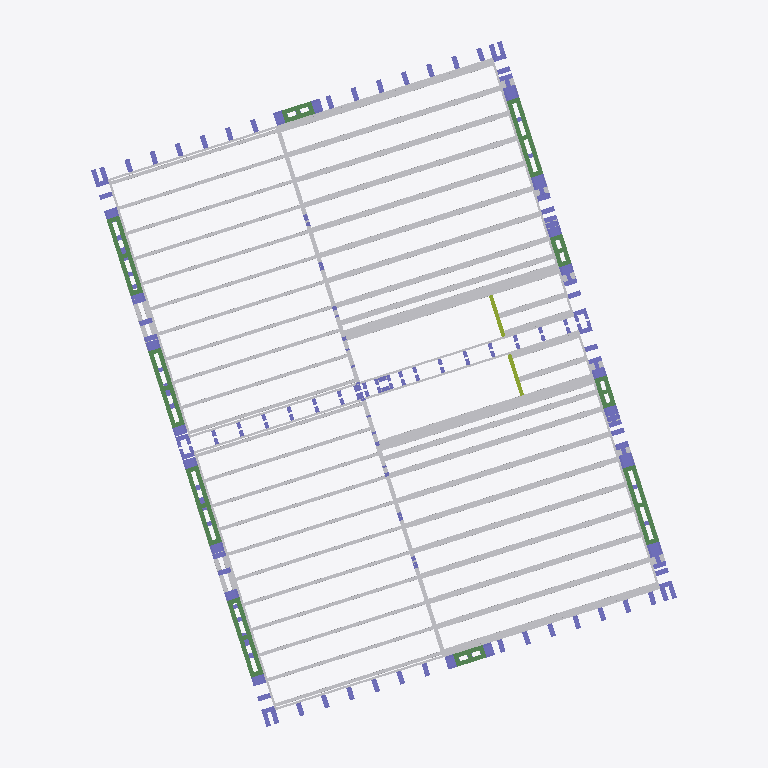
Plan cut of the same IFC building model at storey 'First Floor Joist Layout' (level 2.35 m, cut at 3.75 m), seen from above with north up, elements coloured by IFC class (only those large enough to see are counted): 108 columns (violet), 72 other elements (light grey), 10 beams (green), 4 members (olive). Cut surfaces are drawn darker.
Extent 13.9 m × 16.2 m × 10.0 m (x, y, z). Storeys (14): TOP OF FOUNDATION at -0.60 m; TOP OF CONCRETE FLOOR CREED at -0.07 m; GROUND FLOOR FFL at 0.00 m; GF Cill-01 at 0.81 m; First Floor Joist Layout at 2.35 m; TOP OF GF STICKS at 2.69 m; TOP OF FIRST FLOOR JOIST at 2.77 m; FF Cill-01 at 3.52 m; FF HEAD1 at 5.04 m; TOP OF FF STICKS at 5.26 m; TOP OF SECOND FLOOR JOIST at 5.33 m; SF Cill-01 at 6.29 m; TOP OF DORMER ROOF at 8.23 m; TOP OF ROOF JOIST at 8.86 m. Elements (1123): 562 IfcColumn, 418 IfcBuildingElementProxy, 108 IfcBeam, 20 IfcMember, 15 IfcSlab.

HEADER;
FILE_DESCRIPTION(('ViewDefinition [CoordinationView_V2.0]','RevitIdentifiers [VersionGUID: c720def0-3c93-4d35-9e54-c503911cda06, NumberOfSaves: 200]','CoordinateReference [CoordinateBase: Shared Coordinates, ProjectSite: Internal]'),'2;1');
FILE_NAME('','2026-07-22T10:34:20+05:30',(''),(''),'ODA SDAI 24.3','Autodesk Revit 24.1.11.26 (ENG) - IFC 24.1.11.26','');
FILE_SCHEMA(('IFC2X3'));
ENDSEC;
DATA;
#104=IFCPROJECT('1WuT199BD4Iwb756ljCBHH',#18,'',$,$,'MILLBROOK CROWBOROUGH HT G -PLOT - 24&25','CONSTRUCTION',(#99),#96);
#170=IFCSITE('1WuT199BD4Iwb756ljCBHJ',#18,'Default',$,$,#169,$,$,.ELEMENT.,(42,23,13,199999),(-71,-14,-31,-199999),0.0,$,$);
#109=IFCBUILDING('1WuT199BD4Iwb756ljCBHG',#18,'PLOT 24&25',$,$,#107,$,'PLOT 24&25',.ELEMENT.,$,$,#108);
#113=IFCBUILDINGSTOREY('0xKSEixvDBpvu9RmEqwtCz',#18,'TOP OF FOUNDATION',$,'Level:BP-Level_Head_Datum_Substructure',#112,$,'TOP OF FOUNDATION',.ELEMENT.,-23860.0);
#117=IFCBUILDINGSTOREY('1cPsFjGNb7CegkcTto37XL',#18,'TOP OF CONCRETE FLOOR CREED',$,'Level:BP-Level_Head_Datum_Top_Of_Wall_Panel',#116,$,'TOP OF CONCRETE FLOOR CREED',.ELEMENT.,-23335.0);
#121=IFCBUILDINGSTOREY('3Zu5Bv0LOHrPC10026FoQQ',#18,'GROUND FLOOR FFL',$,'Level:BP-Level_Head_Datum_Top_Of_Wall_Panel',#120,$,'GROUND FLOOR FFL',.ELEMENT.,-23260.0);
#125=IFCBUILDINGSTOREY('3Rx7R3qvz3zfhcQVGh2BPU',#18,'GF Cill-01',$,'Level:BP-Level_Head_Datum_Top_Of_Wall_Panel',#124,$,'GF Cill-01',.ELEMENT.,-22445.0);
#129=IFCBUILDINGSTOREY('1eWlN87Gf2agrzB3aFC9tk',#18,'First Floor Joist Layout',$,'Level:BP-Level_Head_Datum_Features',#128,$,'First Floor Joist Layout',.ELEMENT.,-20915.0);
#133=IFCBUILDINGSTOREY('2lQPBcqCjAj8M3qafvbAwF',#18,'TOP OF GF STICKS',$,'Level:BP-Level_Head_Datum_Top_Of_Wall_Panel',#132,$,'TOP OF GF STICKS',.ELEMENT.,-20571.0);
#137=IFCBUILDINGSTOREY('3mwnaCP7j0dBc101OAAHGq',#18,'TOP OF FIRST FLOOR JOIST',$,'Level:BP-Level_Head_Datum_Top_Of_Wall_Panel',#136,$,'TOP OF FIRST FLOOR JOIST',.ELEMENT.,-20490.000000000004);
#141=IFCBUILDINGSTOREY('3eZbQ1ECz8Xfh8jAvGP8o4',#18,'FF Cill-01',$,'Level:BP-Level_Head_Datum_Top_Of_Wall_Panel',#140,$,'FF Cill-01',.ELEMENT.,-19740.0);
#145=IFCBUILDINGSTOREY('2ZQNPSUY525htjE09pyL_V',#18,'FF HEAD1',$,'Level:BP-Level_Head_Datum_Features',#144,$,'FF HEAD1',.ELEMENT.,-18214.999999999996);
#149=IFCBUILDINGSTOREY('3BFn4Cen13N8FOhY06eK82',#18,'TOP OF FF STICKS',$,'Level:BP-Level_Head_Datum_Top_Of_Wall_Panel',#148,$,'TOP OF FF STICKS',.ELEMENT.,-17997.56289031133);
#153=IFCBUILDINGSTOREY('3eZbQ1ECz8Xfh8jAvGP88l',#18,'TOP OF SECOND FLOOR JOIST',$,'Level:BP-Level_Head_Datum_Top_Of_Wall_Panel',#152,$,'TOP OF SECOND FLOOR JOIST',.ELEMENT.,-17928.0);
#157=IFCBUILDINGSTOREY('3eZbQ1ECz8Xfh8jAvGP8_H',#18,'SF Cill-01',$,'Level:BP-Level_Head_Datum_Top_Of_Wall_Panel',#156,$,'SF Cill-01',.ELEMENT.,-16968.999999999996);
#161=IFCBUILDINGSTOREY('2$FyOINgb96fg10h21ngbz',#18,'TOP OF DORMER ROOF',$,'Level:BP-Level_Head_Datum_Top_Of_Wall_Panel',#160,$,'TOP OF DORMER ROOF',.ELEMENT.,-15034.46085080091);
#165=IFCBUILDINGSTOREY('0_E3fvmzrFVu3cAizBOWdR',#18,'TOP OF ROOF JOIST',$,'Level:BP-Level_Head_Datum_Top_Of_Wall_Panel',#164,$,'TOP OF ROOF JOIST',.ELEMENT.,-14400.828011134025);
#19789=IFCBUILDINGELEMENTPROXY('3KvICi95D4J9F15y14wKJX',#18,'BP-Posi_Joist:304x122mm:4435225',$,'BP-Posi_Joist:304x122mm',#19788,#19785,'4435225',$);
#58764=IFCBUILDINGELEMENTPROXY('1rvqcRlLT3dB2UmkNAqgBh',#18,'BP-Posi_Joist:304x122mm:4752087',$,'BP-Posi_Joist:304x122mm',#58763,#58760,'4752087',$);
#58720=IFCBUILDINGELEMENTPROXY('1rvqcRlLT3dB2UmkNAqgBg',#18,'BP-Posi_Joist:304x122mm:4752086',$,'BP-Posi_Joist:304x122mm',#58719,#58716,'4752086',$);
#58808=IFCBUILDINGELEMENTPROXY('1rvqcRlLT3dB2UmkNAqgBa',#18,'BP-Posi_Joist:304x122mm:4752088',$,'BP-Posi_Joist:304x122mm',#58807,#58804,'4752088',$);
#19833=IFCBUILDINGELEMENTPROXY('3KvICi95D4J9F15y14wKJc',#18,'BP-Posi_Joist:304x122mm:4435230',$,'BP-Posi_Joist:304x122mm',#19832,#19829,'4435230',$);
#19921=IFCBUILDINGELEMENTPROXY('3KvICi95D4J9F15y14wKJL',#18,'BP-Posi_Joist:304x122mm:4435245',$,'BP-Posi_Joist:304x122mm',#19920,#19917,'4435245',$);
#19745=IFCBUILDINGELEMENTPROXY('3KvICi95D4J9F15y14wKKK',#18,'BP-Posi_Joist:304x122mm:4435180',$,'BP-Posi_Joist:304x122mm',#19744,#19741,'4435180',$);
#19877=IFCBUILDINGELEMENTPROXY('3KvICi95D4J9F15y14wKJG',#18,'BP-Posi_Joist:304x122mm:4435240',$,'BP-Posi_Joist:304x122mm',#19876,#19873,'4435240',$);
#58632=IFCBUILDINGELEMENTPROXY('1rvqcRlLT3dB2UmkNAqgBe',#18,'BP-Posi_Joist:304x122mm:4752084',$,'BP-Posi_Joist:304x122mm',#58631,#58628,'4752084',$);
#58676=IFCBUILDINGELEMENTPROXY('1rvqcRlLT3dB2UmkNAqgBf',#18,'BP-Posi_Joist:304x122mm:4752085',$,'BP-Posi_Joist:304x122mm',#58675,#58672,'4752085',$);
#58588=IFCBUILDINGELEMENTPROXY('1rvqcRlLT3dB2UmkNAqgBl',#18,'BP-Posi_Joist:304x122mm:4752083',$,'BP-Posi_Joist:304x122mm',#58587,#58584,'4752083',$);
#19965=IFCBUILDINGELEMENTPROXY('3KvICi95D4J9F15y14wKJA',#18,'BP-Posi_Joist:304x122mm:4435250',$,'BP-Posi_Joist:304x122mm',#19964,#19961,'4435250',$);
#20009=IFCBUILDINGELEMENTPROXY('3KvICi95D4J9F15y14wKJ4',#18,'BP-Posi_Joist:304x122mm:4435260',$,'BP-Posi_Joist:304x122mm',#20008,#20005,'4435260',$);
#58852=IFCBUILDINGELEMENTPROXY('1rvqcRlLT3dB2UmkNAqgBb',#18,'BP-Posi_Joist:304x122mm:4752089',$,'BP-Posi_Joist:304x122mm',#58851,#58848,'4752089',$);
#21431=IFCBUILDINGELEMENTPROXY('3KvICi95D4J9F15y14wKI_',#18,'BP-Posi_Joist:304x122mm:4435270',$,'BP-Posi_Joist:304x122mm',#21430,#21427,'4435270',$);
#60274=IFCBUILDINGELEMENTPROXY('1rvqcRlLT3dB2UmkNAqgBc',#18,'BP-Posi_Joist:304x122mm:4752090',$,'BP-Posi_Joist:304x122mm',#60273,#60270,'4752090',$);
#19697=IFCBUILDINGELEMENTPROXY('3KvICi95D4J9F15y14wKm$',#18,'BP-Posi_Joist:304x122mm:4433351',$,'BP-Posi_Joist:304x122mm',#19696,#19693,'4433351',$);
#58544=IFCBUILDINGELEMENTPROXY('1rvqcRlLT3dB2UmkNAqgBk',#18,'BP-Posi_Joist:304x122mm:4752082',$,'BP-Posi_Joist:304x122mm',#58543,#58540,'4752082',$);
#60318=IFCBUILDINGELEMENTPROXY('1rvqcRlLT3dB2UmkNAqgBd',#18,'BP-Posi_Joist:304x122mm:4752091',$,'BP-Posi_Joist:304x122mm',#60317,#60314,'4752091',$);
#21476=IFCBUILDINGELEMENTPROXY('3KvICi95D4J9F15y14wKIp',#18,'BP-Posi_Joist:304x122mm:4435275',$,'BP-Posi_Joist:304x122mm',#21475,#21472,'4435275',$);
#63680=IFCBUILDINGELEMENTPROXY('1rvqcRlLT3dB2UmkNAqgBL',#18,'BP-Posi_Joist:304x122mm:4752105',$,'BP-Posi_Joist:304x122mm',#63679,#63676,'4752105',$);
#56960=IFCBUILDINGELEMENTPROXY('3WjTrTr2T7EuPLYFhmfRnK',#18,'BP-Posi_Joist:304x122mm:4750519',$,'BP-Posi_Joist:304x122mm',#56959,#56956,'4750519',$);
#66266=IFCBUILDINGELEMENTPROXY('1RVMWMfbf0A8w9dG2yy6wy',#18,'BP-Ring_Beam1:178x45mm:4770175',$,'BP-Ring_Beam1:178x45mm',#66265,#66262,'4770175',$);
#66204=IFCBUILDINGELEMENTPROXY('1RVMWMfbf0A8w9dG2yy6wz',#18,'BP-Ring_Beam1:178x45mm:4770174',$,'BP-Ring_Beam1:178x45mm',#66203,#66200,'4770174',$);
#66475=IFCBUILDINGELEMENTPROXY('1RVMWMfbf0A8w9dG2yy6v1',#18,'BP-Ring_Beam1:178x45mm:4770178',$,'BP-Ring_Beam1:178x45mm',#66474,#66471,'4770178',$);
#66536=IFCBUILDINGELEMENTPROXY('1RVMWMfbf0A8w9dG2yy6v0',#18,'BP-Ring_Beam1:178x45mm:4770179',$,'BP-Ring_Beam1:178x45mm',#66535,#66532,'4770179',$);
#45409=IFCBEAM('1fEdg8lOD7shvf4v85yenZ',#18,'BP-Window_Cill_Panel:BP-Window_Cill_Panel:4711822',$,'BP-Window_Cill_Panel:BP-Window_Cill_Panel',#45408,#45405,'4711822');
#106615=IFCBEAM('0pPFzK4e15VupDgnl2mNFc',#18,'BP-Window_Cill_Panel:BP-Window_Cill_Panel:4986094',$,'BP-Window_Cill_Panel:BP-Window_Cill_Panel',#106614,#106611,'4986094');
#106702=IFCBEAM('0pPFzK4e15VupDgnl2mNAF',#18,'BP-Window_Cill_Panel:BP-Window_Cill_Panel:4986247',$,'BP-Window_Cill_Panel:BP-Window_Cill_Panel',#106701,#106698,'4986247');
#18052=IFCBEAM('3ZwFx4Po9FAfcBwgE_1SWW',#18,'BP-Window_Cill_Panel:BP-Window_Cill_Panel:4426325',$,'BP-Window_Cill_Panel:BP-Window_Cill_Panel',#18051,#18048,'4426325');
#45491=IFCBEAM('1fEdg8lOD7shvf4v85yenY',#18,'BP-Window_Cill_Panel:BP-Window_Cill_Panel:4711823',$,'BP-Window_Cill_Panel:BP-Window_Cill_Panel',#45490,#45487,'4711823');
#88793=IFCBEAM('22H3xtMAX58xJZTw4esBOO',#18,'BP-Window_Cill_Panel:BP-Window_Cill_Panel:4830446',$,'BP-Window_Cill_Panel:BP-Window_Cill_Panel',#88792,#88789,'4830446');
#23214=IFCBUILDINGELEMENTPROXY('3KvICi95D4J9F15y14wLbD',#18,'BP-Posi_Joist:304x72mm:4436149',$,'BP-Posi_Joist:304x72mm',#23213,#23210,'4436149',$);
#62010=IFCBUILDINGELEMENTPROXY('1rvqcRlLT3dB2UmkNAqgBX',#18,'BP-Posi_Joist:304x72mm:4752093',$,'BP-Posi_Joist:304x72mm',#62009,#62006,'4752093',$);
#23346=IFCBUILDINGELEMENTPROXY('3KvICi95D4J9F15y14wLb1',#18,'BP-Posi_Joist:304x72mm:4436153',$,'BP-Posi_Joist:304x72mm',#23345,#23342,'4436153',$);
#23302=IFCBUILDINGELEMENTPROXY('3KvICi95D4J9F15y14wLbF',#18,'BP-Posi_Joist:304x72mm:4436151',$,'BP-Posi_Joist:304x72mm',#23301,#23298,'4436151',$);
#62098=IFCBUILDINGELEMENTPROXY('1rvqcRlLT3dB2UmkNAqgBZ',#18,'BP-Posi_Joist:304x72mm:4752095',$,'BP-Posi_Joist:304x72mm',#62097,#62094,'4752095',$);
#62186=IFCBUILDINGELEMENTPROXY('1rvqcRlLT3dB2UmkNAqgBT',#18,'BP-Posi_Joist:304x72mm:4752097',$,'BP-Posi_Joist:304x72mm',#62185,#62182,'4752097',$);
#62230=IFCBUILDINGELEMENTPROXY('1rvqcRlLT3dB2UmkNAqgBU',#18,'BP-Posi_Joist:304x72mm:4752098',$,'BP-Posi_Joist:304x72mm',#62229,#62226,'4752098',$);
#23258=IFCBUILDINGELEMENTPROXY('3KvICi95D4J9F15y14wLbE',#18,'BP-Posi_Joist:304x72mm:4436150',$,'BP-Posi_Joist:304x72mm',#23257,#23254,'4436150',$);
#23390=IFCBUILDINGELEMENTPROXY('3KvICi95D4J9F15y14wLb3',#18,'BP-Posi_Joist:304x72mm:4436155',$,'BP-Posi_Joist:304x72mm',#23389,#23386,'4436155',$);
#62142=IFCBUILDINGELEMENTPROXY('1rvqcRlLT3dB2UmkNAqgBS',#18,'BP-Posi_Joist:304x72mm:4752096',$,'BP-Posi_Joist:304x72mm',#62141,#62138,'4752096',$);
#62274=IFCBUILDINGELEMENTPROXY('1rvqcRlLT3dB2UmkNAqgBV',#18,'BP-Posi_Joist:304x72mm:4752099',$,'BP-Posi_Joist:304x72mm',#62273,#62270,'4752099',$);
#23169=IFCBUILDINGELEMENTPROXY('3KvICi95D4J9F15y14wLbC',#18,'BP-Posi_Joist:304x72mm:4436148',$,'BP-Posi_Joist:304x72mm',#23168,#23165,'4436148',$);
#62054=IFCBUILDINGELEMENTPROXY('1rvqcRlLT3dB2UmkNAqgBY',#18,'BP-Posi_Joist:304x72mm:4752094',$,'BP-Posi_Joist:304x72mm',#62053,#62050,'4752094',$);
#104713=IFCBUILDINGELEMENTPROXY('33lxRNoD19$uHY3wt6xvIo',#18,'BP-Posi_Joist:304x72mm:4935476',$,'BP-Posi_Joist:304x72mm',#104712,#104709,'4935476',$);
#23434=IFCBUILDINGELEMENTPROXY('3KvICi95D4J9F15y14wLb6',#18,'BP-Posi_Joist:304x72mm:4436158',$,'BP-Posi_Joist:304x72mm',#23433,#23430,'4436158',$);
#62318=IFCBUILDINGELEMENTPROXY('1rvqcRlLT3dB2UmkNAqgBO',#18,'BP-Posi_Joist:304x72mm:4752100',$,'BP-Posi_Joist:304x72mm',#62317,#62314,'4752100',$);
#57122=IFCBUILDINGELEMENTPROXY('3WjTrTr2T7EuPLYFhmfK7D',#18,'BP-Posi_Joist:304x72mm:4751662',$,'BP-Posi_Joist:304x72mm',#57121,#57118,'4751662',$);
#63548=IFCBUILDINGELEMENTPROXY('1rvqcRlLT3dB2UmkNAqgBP',#18,'BP-Posi_Joist:304x72mm:4752101',$,'BP-Posi_Joist:304x72mm',#63547,#63544,'4752101',$);
#24709=IFCBUILDINGELEMENTPROXY('3KvICi95D4J9F15y14wLZb',#18,'BP-Posi_Joist:304x72mm:4436253',$,'BP-Posi_Joist:304x72mm',#24708,#24705,'4436253',$);
#63592=IFCBUILDINGELEMENTPROXY('1rvqcRlLT3dB2UmkNAqgBQ',#18,'BP-Posi_Joist:304x72mm:4752102',$,'BP-Posi_Joist:304x72mm',#63591,#63588,'4752102',$);
#24664=IFCBUILDINGELEMENTPROXY('3KvICi95D4J9F15y14wLb7',#18,'BP-Posi_Joist:304x72mm:4436159',$,'BP-Posi_Joist:304x72mm',#24663,#24660,'4436159',$);
#63829=IFCBUILDINGELEMENTPROXY('1rvqcRlLT3dB2UmkNAqgBG',#18,'BP-Posi_Joist:304x72mm:4752108',$,'BP-Posi_Joist:304x72mm',#63828,#63825,'4752108',$);
#75330=IFCBUILDINGELEMENTPROXY('0R6pMzWxH7G9hMdcGjOlps',#18,'BP-Timber_Packer:BP-Timber_Packer:4786168',$,'BP-Timber_Packer:BP-Timber_Packer',#75329,#75326,'4786168',$);
#78617=IFCBUILDINGELEMENTPROXY('1p4by5oXr3IesbExmQYiwt',#18,'BP-Timber_Packer:BP-Timber_Packer:4793189',$,'BP-Timber_Packer:BP-Timber_Packer',#78616,#78613,'4793189',$);
#66340=IFCBUILDINGELEMENTPROXY('1RVMWMfbf0A8w9dG2yy6v3',#18,'BP-Ring_Beam1:178x45mm:4770176',$,'BP-Ring_Beam1:178x45mm',#66339,#66336,'4770176',$);
#66068=IFCBUILDINGELEMENTPROXY('1RVMWMfbf0A8w9dG2yy6w$',#18,'BP-Ring_Beam1:178x45mm:4770172',$,'BP-Ring_Beam1:178x45mm',#66067,#66064,'4770172',$);
#66130=IFCBUILDINGELEMENTPROXY('1RVMWMfbf0A8w9dG2yy6w_',#18,'BP-Ring_Beam1:178x45mm:4770173',$,'BP-Ring_Beam1:178x45mm',#66129,#66126,'4770173',$);
#66401=IFCBUILDINGELEMENTPROXY('1RVMWMfbf0A8w9dG2yy6v2',#18,'BP-Ring_Beam1:178x45mm:4770177',$,'BP-Ring_Beam1:178x45mm',#66400,#66397,'4770177',$);
#60780=IFCBUILDINGELEMENTPROXY('1rvqcRlLT3dB2UmkNAqgBW',#18,'BP-Posi_Joist:304x122mm:4752092',$,'BP-Posi_Joist:304x122mm',#60779,#60776,'4752092',$);
#21938=IFCBUILDINGELEMENTPROXY('3KvICi95D4J9F15y14wKO0',#18,'BP-Posi_Joist:304x122mm:4435960',$,'BP-Posi_Joist:304x122mm',#21937,#21934,'4435960',$);
#63636=IFCBUILDINGELEMENTPROXY('1rvqcRlLT3dB2UmkNAqgBR',#18,'BP-Posi_Joist:304x122mm:4752103',$,'BP-Posi_Joist:304x122mm',#63635,#63632,'4752103',$);
#24754=IFCBUILDINGELEMENTPROXY('3KvICi95D4J9F15y14wLXO',#18,'BP-Posi_Joist:304x122mm:4436384',$,'BP-Posi_Joist:304x122mm',#24753,#24750,'4436384',$);
#88098=IFCBEAM('1OnBdnhLnDyesrfG98FrPB',#18,'BP-Window_Cill_Panel:220x97mm:4826450',$,'BP-Window_Cill_Panel:220x97mm',#88097,#88094,'4826450');
#97889=IFCBEAM('33H66ENWjAWx4Xp$VvggjD',#18,'BP-Window_Cill_Panel:220x97mm:4869673',$,'BP-Window_Cill_Panel:220x97mm',#97888,#97885,'4869673');
#106659=IFCBEAM('0pPFzK4e15VupDgnl2mN9U',#18,'BP-Window_Cill_Panel:BP-Window_Cill_Panel:4986198',$,'BP-Window_Cill_Panel:BP-Window_Cill_Panel',#106658,#106655,'4986198');
#88711=IFCBEAM('22H3xtMAX58xJZTw4esBQS',#18,'BP-Window_Cill_Panel:BP-Window_Cill_Panel:4830314',$,'BP-Window_Cill_Panel:BP-Window_Cill_Panel',#88710,#88707,'4830314');
#97134=IFCBUILDINGELEMENTPROXY('2diU2tYzj4rR4r6iYA1WSm',#18,'BP-Posi_Joist:304x97mm Lintel:4843228',$,'BP-Posi_Joist:304x97mm Lintel',#97133,#97130,'4843228',$);
#96067=IFCBUILDINGELEMENTPROXY('2diU2tYzj4rR4r6iYA1WTA',#18,'BP-Posi_Joist:304x97mm Lintel:4843174',$,'BP-Posi_Joist:304x97mm Lintel',#96066,#96063,'4843174',$);
#97170=IFCBUILDINGELEMENTPROXY('2diU2tYzj4rR4r6iYA1WSn',#18,'BP-Posi_Joist:304x97mm Lintel:4843229',$,'BP-Posi_Joist:304x97mm Lintel',#97169,#97166,'4843229',$);
#96104=IFCBUILDINGELEMENTPROXY('2diU2tYzj4rR4r6iYA1WTB',#18,'BP-Posi_Joist:304x97mm Lintel:4843175',$,'BP-Posi_Joist:304x97mm Lintel',#96103,#96100,'4843175',$);
#10462=IFCCOLUMN('2$Ky28eOH6nAP0gDK9OdUt',#18,'BP-Wall_Panel (300X47X97):Wall Studs 300mm:4356591',$,'BP-Wall_Panel (300X47X97):Wall Studs 300mm',#10461,#10458,'4356591');
#92943=IFCCOLUMN('2n5QEnVw94rBgLQrHk6fRj',#18,'BP-Wall_Panel:Wall Studs 300mm:4839138',$,'BP-Wall_Panel:Wall Studs 300mm',#92942,#92939,'4839138');
#10246=IFCCOLUMN('2$Ky28eOH6nAP0gDK9OdUo',#18,'BP-Wall_Panel (300X47X97):Wall Studs 300mm:4356586',$,'BP-Wall_Panel (300X47X97):Wall Studs 300mm',#10245,#10242,'4356586');
#10678=IFCCOLUMN('2$Ky28eOH6nAP0gDK9OdUg',#18,'BP-Wall_Panel (300X47X97):Wall Studs 300mm:4356594',$,'BP-Wall_Panel (300X47X97):Wall Studs 300mm',#10677,#10674,'4356594');
#10822=IFCCOLUMN('2$Ky28eOH6nAP0gDK9OdUi',#18,'BP-Wall_Panel (300X47X97):Wall Studs 300mm:4356596',$,'BP-Wall_Panel (300X47X97):Wall Studs 300mm',#10821,#10818,'4356596');
#81094=IFCCOLUMN('3FEBo24xn0f85fe2dMZ0Bl',#18,'BP-Wall_Panel (300X47X97):Wall Studs 300mm:4802029',$,'BP-Wall_Panel (300X47X97):Wall Studs 300mm',#81093,#81090,'4802029');
#92659=IFCCOLUMN('2n5QEnVw94rBgLQrHk6fOQ',#18,'BP-Wall_Panel:Wall Studs 300mm:4838933',$,'BP-Wall_Panel:Wall Studs 300mm',#92658,#92655,'4838933');
#9956=IFCCOLUMN('2$Ky28eOH6nAP0gDK9OdU_',#18,'BP-Wall_Panel (300X47X97):Wall Studs 300mm:4356582',$,'BP-Wall_Panel (300X47X97):Wall Studs 300mm',#9955,#9952,'4356582');
#10030=IFCCOLUMN('2$Ky28eOH6nAP0gDK9OdU$',#18,'BP-Wall_Panel (300X47X97):Wall Studs 300mm:4356583',$,'BP-Wall_Panel (300X47X97):Wall Studs 300mm',#10029,#10026,'4356583');
#10174=IFCCOLUMN('2$Ky28eOH6nAP0gDK9OdUn',#18,'BP-Wall_Panel (300X47X97):Wall Studs 300mm:4356585',$,'BP-Wall_Panel (300X47X97):Wall Studs 300mm',#10173,#10170,'4356585');
#10390=IFCCOLUMN('2$Ky28eOH6nAP0gDK9OdUs',#18,'BP-Wall_Panel (300X47X97):Wall Studs 300mm:4356590',$,'BP-Wall_Panel (300X47X97):Wall Studs 300mm',#10389,#10386,'4356590');
#10534=IFCCOLUMN('2$Ky28eOH6nAP0gDK9OdUe',#18,'BP-Wall_Panel (300X47X97):Wall Studs 300mm:4356592',$,'BP-Wall_Panel (300X47X97):Wall Studs 300mm',#10533,#10530,'4356592');
#10606=IFCCOLUMN('2$Ky28eOH6nAP0gDK9OdUf',#18,'BP-Wall_Panel (300X47X97):Wall Studs 300mm:4356593',$,'BP-Wall_Panel (300X47X97):Wall Studs 300mm',#10605,#10602,'4356593');
#10750=IFCCOLUMN('2$Ky28eOH6nAP0gDK9OdUh',#18,'BP-Wall_Panel (300X47X97):Wall Studs 300mm:4356595',$,'BP-Wall_Panel (300X47X97):Wall Studs 300mm',#10749,#10746,'4356595');
#15527=IFCCOLUMN('3Ehs8yxlr8L9bso1SoYaZ_',#18,'BP-Wall_Panel (300X47X97):Wall Studs 300mm:4366906',$,'BP-Wall_Panel (300X47X97):Wall Studs 300mm',#15526,#15523,'4366906');
#36362=IFCCOLUMN('1fEdg8lOD7shvf4v85yepk',#18,'BP-Wall_Panel (300X47X97):Wall Studs 300mm:4711683',$,'BP-Wall_Panel (300X47X97):Wall Studs 300mm',#36361,#36358,'4711683');
#10102=IFCCOLUMN('2$Ky28eOH6nAP0gDK9OdUm',#18,'BP-Wall_Panel (300X47X97):Wall Studs 300mm:4356584',$,'BP-Wall_Panel (300X47X97):Wall Studs 300mm',#10101,#10098,'4356584');
#10318=IFCCOLUMN('2$Ky28eOH6nAP0gDK9OdUp',#18,'BP-Wall_Panel (300X47X97):Wall Studs 300mm:4356587',$,'BP-Wall_Panel (300X47X97):Wall Studs 300mm',#10317,#10314,'4356587');
#10894=IFCCOLUMN('2$Ky28eOH6nAP0gDK9OdUj',#18,'BP-Wall_Panel (300X47X97):Wall Studs 300mm:4356597',$,'BP-Wall_Panel (300X47X97):Wall Studs 300mm',#10893,#10890,'4356597');
#42365=IFCCOLUMN('1fEdg8lOD7shvf4v85yeoc',#18,'BP-Wall_Panel (300X47X97):Wall Studs 300mm:4711755',$,'BP-Wall_Panel (300X47X97):Wall Studs 300mm',#42364,#42361,'4711755');
#65758=IFCCOLUMN('32UK655U13DBecPVXAugQ_',#18,'BP-Wall_Panel (300X47X97):Wall Studs 300mm:4767547',$,'BP-Wall_Panel (300X47X97):Wall Studs 300mm',#65757,#65754,'4767547');
#103848=IFCCOLUMN('26liWCwND2Pg9Tc5n9DxEz',#18,'BP-Wall_Panel (300X47X97):Wall Studs 300mm:4927955',$,'BP-Wall_Panel (300X47X97):Wall Studs 300mm',#103847,#103844,'4927955');
#11035=IFCCOLUMN('2$Ky28eOH6nAP0gDK9OdUk',#18,'BP-Wall_Panel (300X47X97):Wall Studs 300mm:4356598',$,'BP-Wall_Panel (300X47X97):Wall Studs 300mm',#11034,#11031,'4356598');
ENDSEC;
